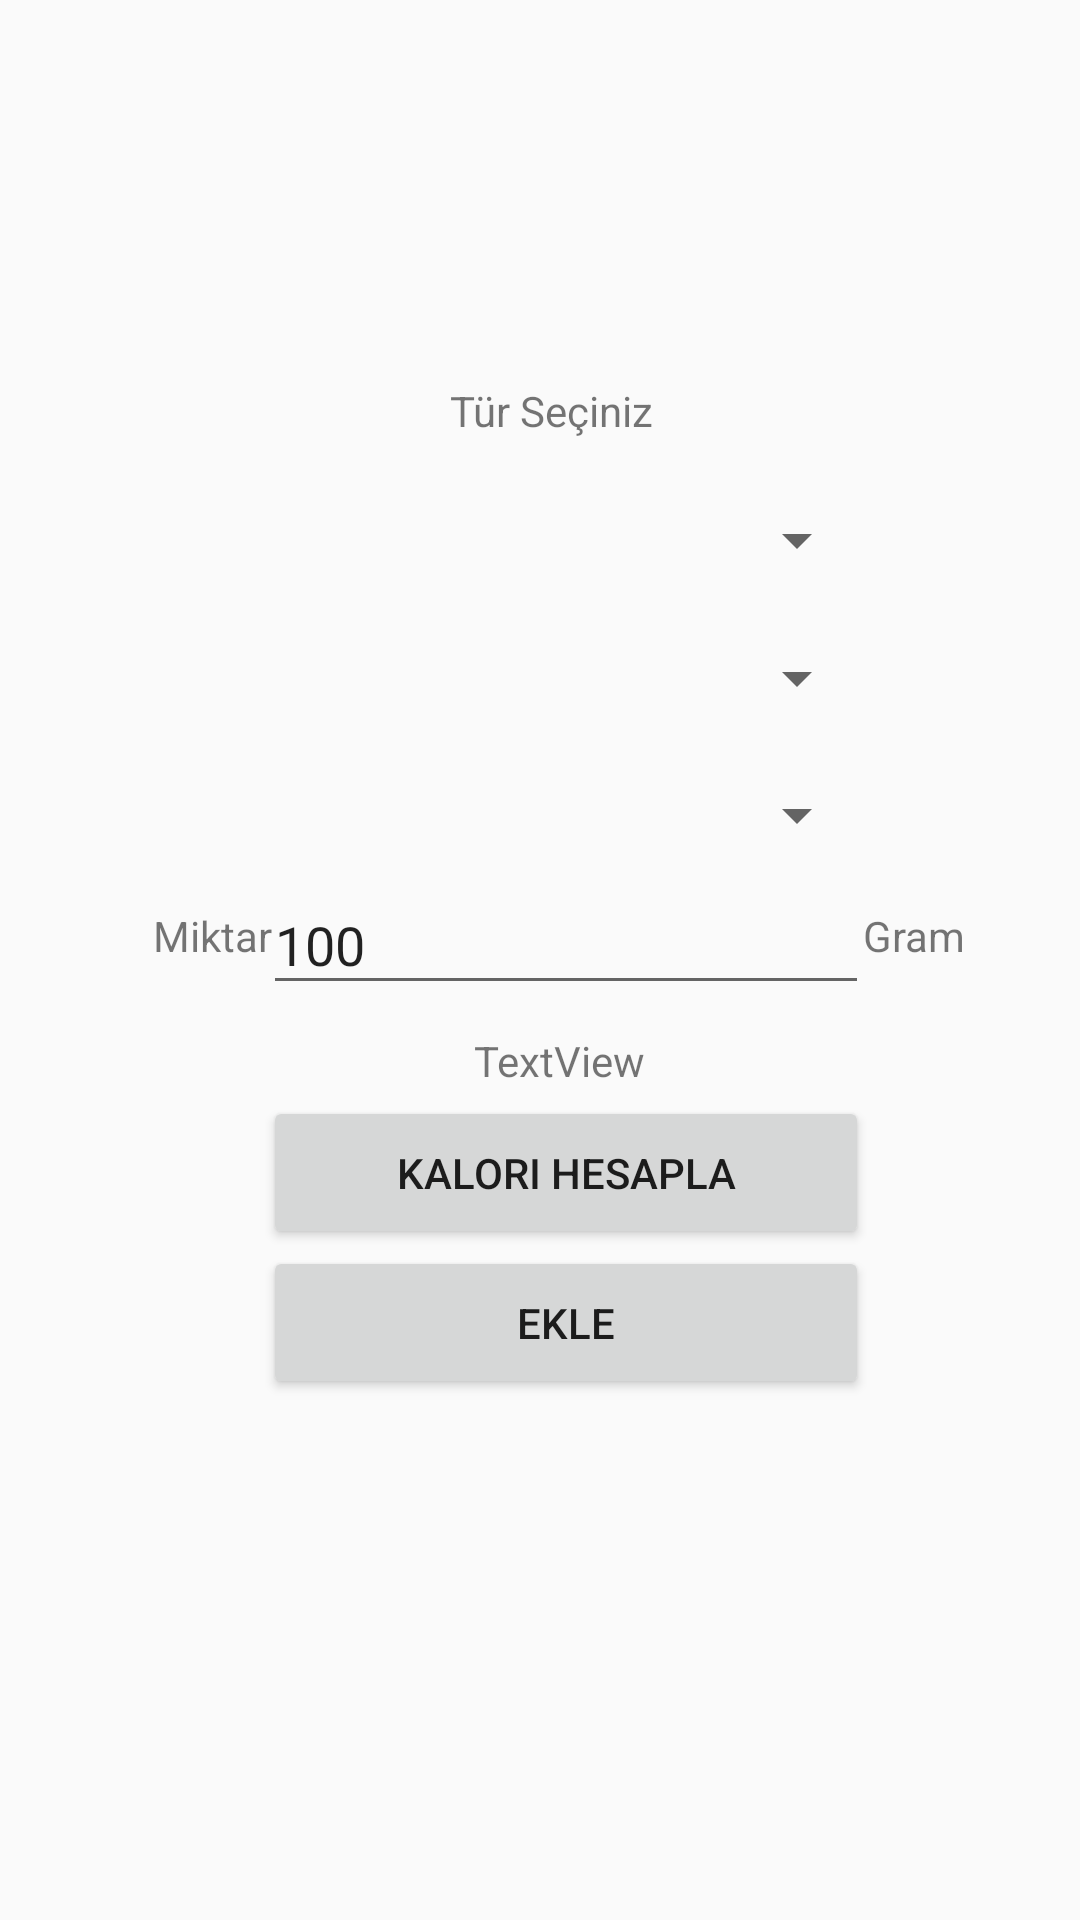

Reconstruct the res/layout file that produces this screen, plus the resources it refers to.
<!-- AndroidManifest.xml: application theme Theme.Diyetteyiz -->
<!-- res/layout/activity_yemekler.xml -->
<?xml version="1.0" encoding="utf-8"?>
<androidx.constraintlayout.widget.ConstraintLayout xmlns:android="http://schemas.android.com/apk/res/android"
    xmlns:app="http://schemas.android.com/apk/res-auto"
    xmlns:tools="http://schemas.android.com/tools"
    android:layout_width="match_parent"
    android:layout_height="match_parent"
    tools:context=".Yemekler"
    tools:layout_editor_absoluteX="0dp"
    tools:layout_editor_absoluteY="-58dp">

    <Button
        android:id="@+id/btnEkle"
        android:layout_width="202dp"
        android:layout_height="51dp"
        android:text="Ekle"
        app:layout_constraintBottom_toBottomOf="parent"
        app:layout_constraintEnd_toEndOf="parent"
        app:layout_constraintHorizontal_bias="0.555"
        app:layout_constraintStart_toStartOf="parent"
        app:layout_constraintTop_toTopOf="parent"
        app:layout_constraintVertical_bias="0.705" />

    <Button
        android:id="@+id/btnHesapla"
        android:layout_width="202dp"
        android:layout_height="51dp"
        android:text="Kalori hesapla"
        app:layout_constraintBottom_toBottomOf="parent"
        app:layout_constraintEnd_toEndOf="parent"
        app:layout_constraintHorizontal_bias="0.555"
        app:layout_constraintStart_toStartOf="parent"
        app:layout_constraintTop_toTopOf="parent"
        app:layout_constraintVertical_bias="0.62" />

    <Spinner
        android:id="@+id/spin2"
        android:layout_width="202dp"
        android:layout_height="53dp"
        app:layout_constraintBottom_toBottomOf="parent"
        app:layout_constraintEnd_toEndOf="parent"
        app:layout_constraintHorizontal_bias="0.555"
        app:layout_constraintStart_toStartOf="parent"
        app:layout_constraintTop_toTopOf="parent"
        app:layout_constraintVertical_bias="0.34" />

    <Spinner
        android:id="@+id/spin3"
        android:layout_width="202dp"
        android:layout_height="53dp"
        app:layout_constraintBottom_toBottomOf="parent"
        app:layout_constraintEnd_toEndOf="parent"
        app:layout_constraintHorizontal_bias="0.555"
        app:layout_constraintStart_toStartOf="parent"
        app:layout_constraintTop_toTopOf="parent"
        app:layout_constraintVertical_bias="0.418" />

    <Spinner
        android:id="@+id/spin1"
        android:layout_width="202dp"
        android:layout_height="53dp"
        app:layout_constraintBottom_toBottomOf="parent"
        app:layout_constraintEnd_toEndOf="parent"
        app:layout_constraintHorizontal_bias="0.555"
        app:layout_constraintStart_toStartOf="parent"
        app:layout_constraintTop_toTopOf="parent"
        app:layout_constraintVertical_bias="0.262" />

    <TextView
        android:id="@+id/textView8"
        android:layout_width="wrap_content"
        android:layout_height="wrap_content"
        android:text="Miktar"
        app:layout_constraintBottom_toBottomOf="parent"
        app:layout_constraintEnd_toEndOf="parent"
        app:layout_constraintHorizontal_bias="0.159"
        app:layout_constraintStart_toStartOf="parent"
        app:layout_constraintTop_toTopOf="parent"
        app:layout_constraintVertical_bias="0.487" />

    <TextView
        android:id="@+id/textView7"
        android:layout_width="wrap_content"
        android:layout_height="wrap_content"
        android:text="Tür Seçiniz"
        app:layout_constraintBottom_toBottomOf="parent"
        app:layout_constraintEnd_toEndOf="parent"
        app:layout_constraintHorizontal_bias="0.514"
        app:layout_constraintStart_toStartOf="parent"
        app:layout_constraintTop_toTopOf="parent"
        app:layout_constraintVertical_bias="0.205" />

    <TextView
        android:id="@+id/textView9"
        android:layout_width="wrap_content"
        android:layout_height="wrap_content"
        android:text="Gram"
        app:layout_constraintBottom_toBottomOf="parent"
        app:layout_constraintEnd_toEndOf="parent"
        app:layout_constraintHorizontal_bias="0.883"
        app:layout_constraintStart_toStartOf="parent"
        app:layout_constraintTop_toTopOf="parent"
        app:layout_constraintVertical_bias="0.487" />

    <EditText
        android:id="@+id/txtMiktar"
        android:layout_width="202dp"
        android:layout_height="43dp"
        android:ems="10"
        android:inputType="textPersonName"
        android:text="100"
        app:layout_constraintBottom_toBottomOf="parent"
        app:layout_constraintEnd_toEndOf="parent"
        app:layout_constraintHorizontal_bias="0.555"
        app:layout_constraintStart_toStartOf="parent"
        app:layout_constraintTop_toTopOf="parent"
        app:layout_constraintVertical_bias="0.489" />

    <TextView
        android:id="@+id/txtKalori"
        android:layout_width="wrap_content"
        android:layout_height="wrap_content"
        android:text="TextView"
        app:layout_constraintBottom_toBottomOf="parent"
        app:layout_constraintEnd_toEndOf="parent"
        app:layout_constraintHorizontal_bias="0.521"
        app:layout_constraintStart_toStartOf="parent"
        app:layout_constraintTop_toTopOf="parent"
        app:layout_constraintVertical_bias="0.554" />

</androidx.constraintlayout.widget.ConstraintLayout>
<!-- resources referenced by this layout -->
<resources>
  <style name="Theme.Diyetteyiz" parent="Theme.AppCompat.Light.DarkActionBar">
          
          <item name="colorPrimary">#0F9D58</item>
          <item name="colorPrimaryVariant">@color/purple_700</item>
          <item name="colorOnPrimary">@color/white</item>
          
          <item name="colorSecondary">@color/teal_200</item>
          <item name="colorSecondaryVariant">@color/teal_700</item>
          <item name="colorOnSecondary">@color/black</item>
          
          <item name="android:statusBarColor" tools:targetApi="l">?attr/colorPrimaryVariant</item>
          
      </style>
  <!-- not gathered from this repository: default colours our renderer supplied (Android Studio template values) -->
  <color name="purple_700">#FF3700B3</color>
  <color name="teal_200">#FF03DAC5</color>
  <color name="teal_700">#FF018786</color>
  <color name="black">#FF000000</color>
  <color name="white">#FFFFFFFF</color>
</resources>
